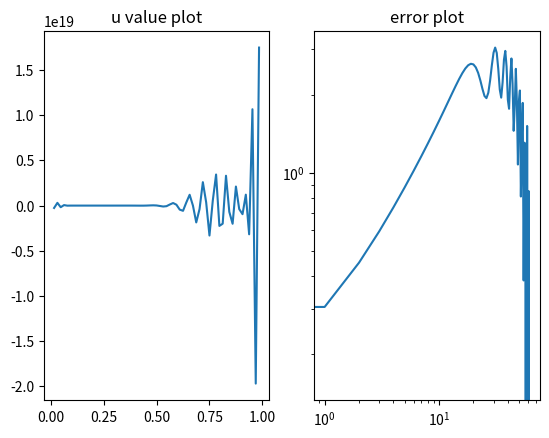

Source code (Python):
# [redacted]
# 3-21-19
# 4.1 Homework

import matplotlib.pyplot as plt
import numpy as np
import scipy.sparse as sp
import scipy.linalg as sla
import math
from numpy.linalg import *

def phi(x): return 20 * math.pi * x*x*x
def phiprime(x): return 20 *3* math.pi * x*x
def phiprimeprime(x): return 20 *6* math.pi * x

def u(x):  return 1 + 12*x - 10 *x*x + .5* math.sin(phi(x))
def f(x): return -20 + .5* phiprimeprime(x) *math.cos(phi(x)) - .5*(phiprime(x)*phiprime(x) ) *math.sin(phi(x))

def bookjac( F, uold, maxiter, h):
    for iter in np.arange(0,maxiter):
        unew=[]
        unew.append(uold[0])
        for i in np.arange(1, len(uold)-1):
            unew.append( 0.25*(uold[i-1] + uold[i+1] + uold[i] + uold[i] - h*h  * F[i]))
        unew.append(uold[len(uold)-1])
        uold = np.copy(unew)
    return uold

def interpolateMidpoints(x):
    newx =[]
    for i in np.arange(0, len(x)-1):
        newx.append(x[i])
        newx.append((x[i]+ x[i+1])/2)
    return np.array(newx)

def step(U0, RHS, level,h, A):
    if level ==1: #base case
        return U0 # not really sure what this is returning or why it is a concatination of a bunch of vectors (this is were you are supposed to solve a small system, but i could not figure that part out)
    else:
        k = [1,2,1]
        offset = [-1,0,1]
        I = (1/2) * sp.diags(k,offset, (m,32)).todense()
        R =1/2 * np.transpose(I)
        #step 1
        uv = np.array(bookjac(RHS, U0 , 3, h))  #get approximation to next u
        #step 2
        rv = RHS - uv*A #compute residual
        #step 3
        crv = rv[::2]  #choose every other rv to coarsen the grid
        cA = R*A*I # coarsen A grid
        #step 4
        ce =  bookjac(cA, crv, 3, h)
        #step 5
        e = np.array(interpolateMidpoints(ce))[0] # could not get the I to work for me
        print(e)
        uv = uv + np.array(e)
        #step 6 from class book
        #step 4 from the slang notes
        #return uv[0]
        return step(uv, RHS, level-1, h,A) # i know you are suposed to call the step function in step 4 but i couldn't figure that out


m= 64
h= 1/(m)
x =np.arange(0,1+h , h)
x=np.copy(x[1:m])
m=m-1

k = [1,-2,1]
offset = [-1,0,1]
A2 = (1/(h*h) * sp.diags(k,offset, (m,m)).todense())
F = [f(i) for i in x]
v= 3 # iterations
omega = 2/3 # i dont know where you are supposed to use this value
initialValue = np.zeros(m)

#A U = RHS with U0 intial value
val = step(initialValue , np.array(F) , 6, h, A2 )

#graph solution
plt.subplot(1,2,1)
plt.plot(x, val[0])
plt.title("u value plot")

#log log error plot
exact = sla.solve(A2,F)
plt.subplot(1,2,2)
plt.loglog(np.arange(0,63), exact)
plt.title("error plot")

plt.show()
